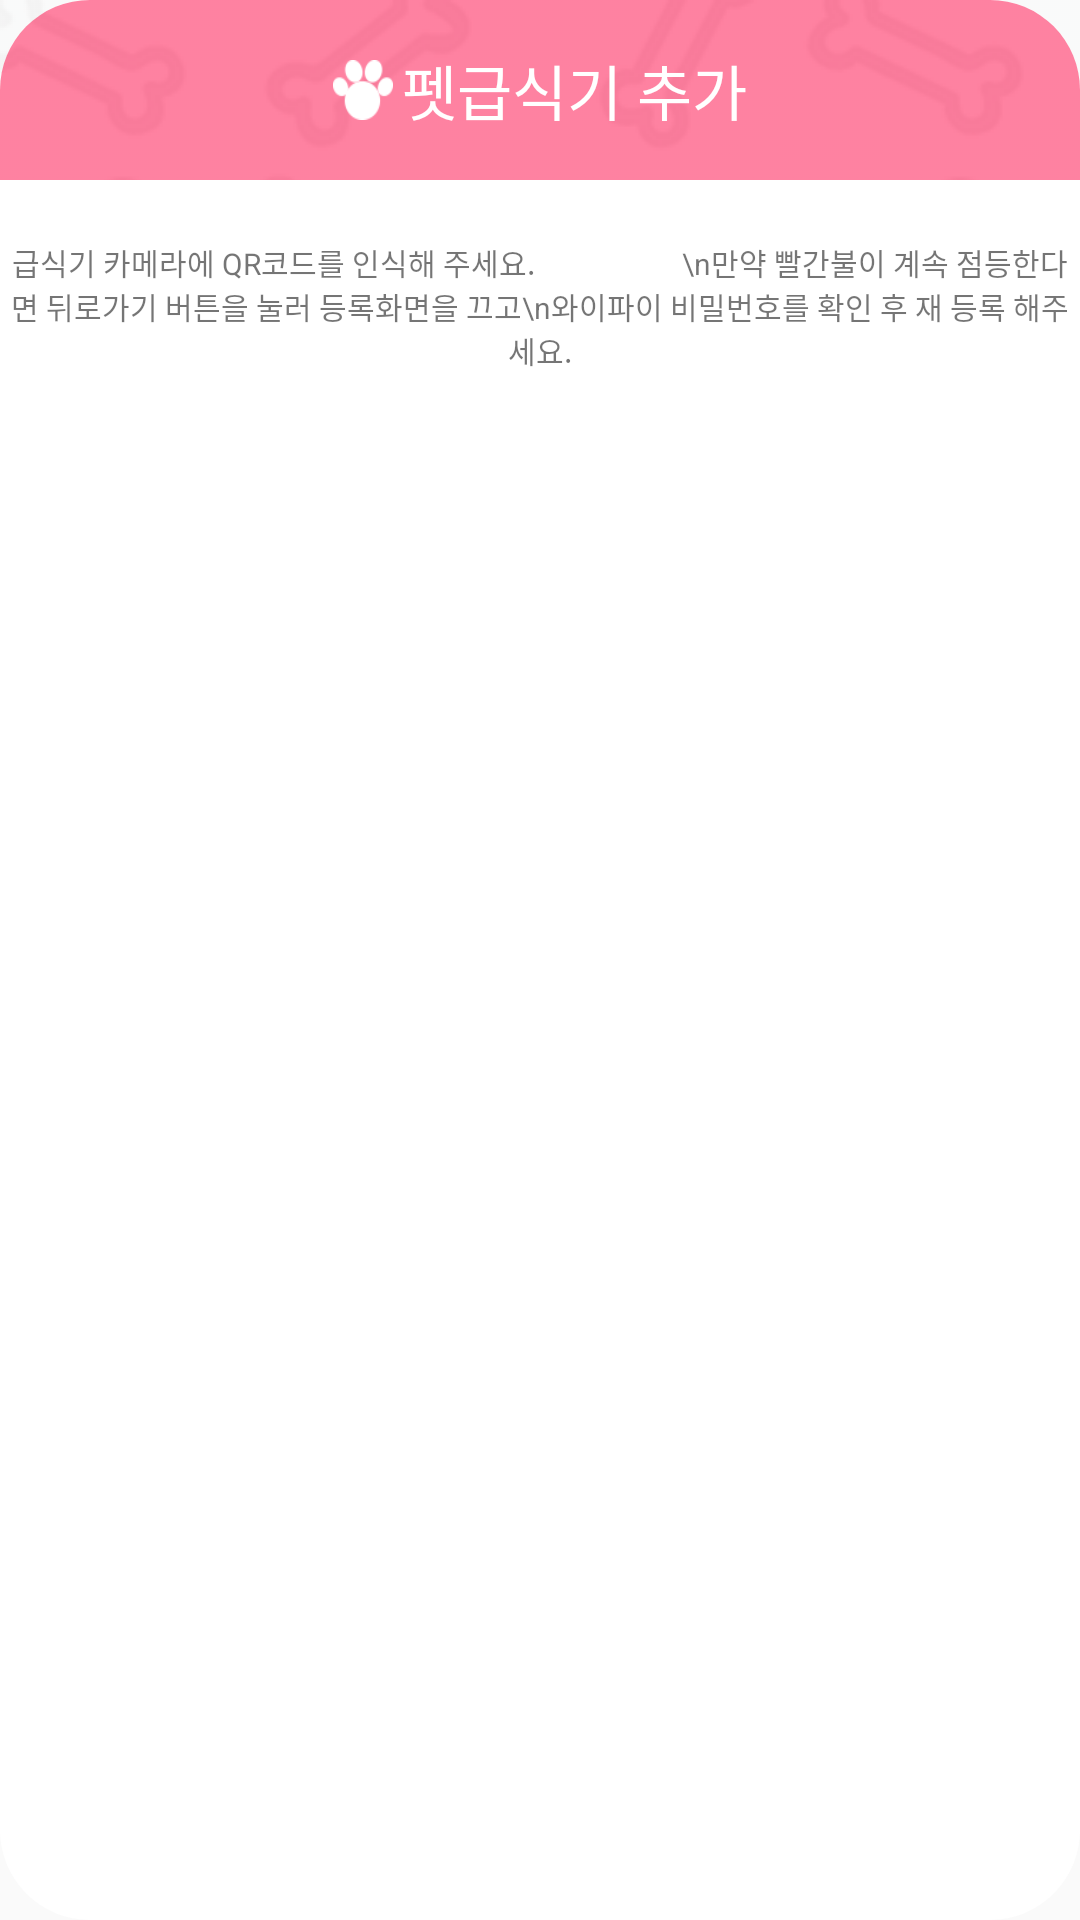

Produce the Android XML layout that renders to this screen, including the resource entries it uses.
<!-- AndroidManifest.xml: application theme AppTheme -->
<!-- res/layout/petit_feeder_qr_popup.xml -->
<?xml version="1.0" encoding="utf-8"?>
<RelativeLayout xmlns:android="http://schemas.android.com/apk/res/android"
    xmlns:app="http://schemas.android.com/apk/res-auto"
    android:orientation="vertical"
    android:layout_width="300dp"
    android:layout_height="350dp"
    android:layout_gravity="center"
    android:gravity="center"
    android:background="@drawable/feeder_add">

    <LinearLayout
        android:layout_width="match_parent"
        android:layout_height="match_parent"
        android:orientation="vertical">
        <include
            android:layout_width="match_parent"
            android:layout_height="60dp"
            layout="@layout/petit_feeder_add_popup_header"/>

        <TextView
            android:layout_width="wrap_content"
            android:layout_height="wrap_content"
            android:text="급식기 카메라에 QR코드를 인식해 주세요.
                    \n만약 빨간불이 계속 점등한다면 뒤로가기 버튼을 눌러 등록화면을 끄고\n와이파이 비밀번호를 확인 후 재 등록 해주세요."
            android:layout_marginTop="20dp"
            android:textSize="10dp"
            android:gravity="center"
            app:font="nanum"/>

        <ImageView
            android:layout_width="match_parent"
            android:layout_height="0dp"
            android:id="@+id/QRcode"
            android:layout_marginBottom="10dp"
            android:layout_weight="8"/>
    </LinearLayout>
</RelativeLayout>
<!-- res/layout/petit_feeder_add_popup_header.xml (included above) -->
<?xml version="1.0" encoding="utf-8"?>
<LinearLayout xmlns:android="http://schemas.android.com/apk/res/android"
    android:layout_width="match_parent"
    android:layout_height="match_parent"
    xmlns:app="http://schemas.android.com/apk/res-auto"
    android:orientation="horizontal"
    android:background="@drawable/feeder_add_title"
    android:layout_gravity="center"
    android:gravity="center">
    <ImageView
        android:layout_width="20dp"
        android:layout_height="20dp"
        android:src="@drawable/food_a_tit"
        android:scaleType="fitXY"
        android:layout_marginRight="3dp"/>

    <TextView
        android:layout_width="wrap_content"
        android:layout_height="wrap_content"
        android:text="펫급식기 추가"
        android:textSize="20dp"
        android:textColor="@color/colorWhite"
        app:font="nanum"/>
</LinearLayout>
<!-- resources referenced by this layout -->
<resources>
  <color name="colorWhite">#FFFFFF</color>
  <!-- drawable feeder_add (drawable) -->
  <?xml version="1.0" encoding="utf-8"?>
  <shape xmlns:android="http://schemas.android.com/apk/res/android">
      <solid android:color="#FFFFFF"/>
      <corners android:radius="30dp"/>
      <padding android:left="0dip" android:top="0dip" android:right="0dip" android:bottom="0dip" />
  </shape>
  <!-- drawable feeder_add_title (drawable) -->
  <?xml version="1.0" encoding="utf-8"?>
  <layer-list xmlns:android="http://schemas.android.com/apk/res/android">
      <item>
          <shape>
              <solid android:color="@color/colorPink"/>
              <corners android:topLeftRadius="30dp" android:topRightRadius="30dp"/>
          </shape>
      </item>
      <item>
          <bitmap android:src="@drawable/pattern_bg"
              android:tileMode="clamp"/>
      </item>
  </layer-list>
  <!-- drawable food_a_tit: png bitmap (drawable, 1147 bytes) -->
  <style name="AppTheme" parent="Theme.AppCompat.Light.DarkActionBar">
          
          <item name="colorPrimary">@color/colorPrimary</item>
          <item name="colorPrimaryDark">@color/colorPrimaryDark</item>
          <item name="colorAccent">@color/colorAccent</item>
          <item name="windowActionBar">false</item>
          <item name="windowNoTitle">true</item>
      </style>
  <color name="colorPink">#FF7B9C</color>
  <!-- drawable pattern_bg: png bitmap (drawable, 708109 bytes) -->
  <color name="colorPrimary">#3F51B5</color>
  <color name="colorPrimaryDark">#303F9F</color>
  <color name="colorAccent">#FF4081</color>
</resources>
